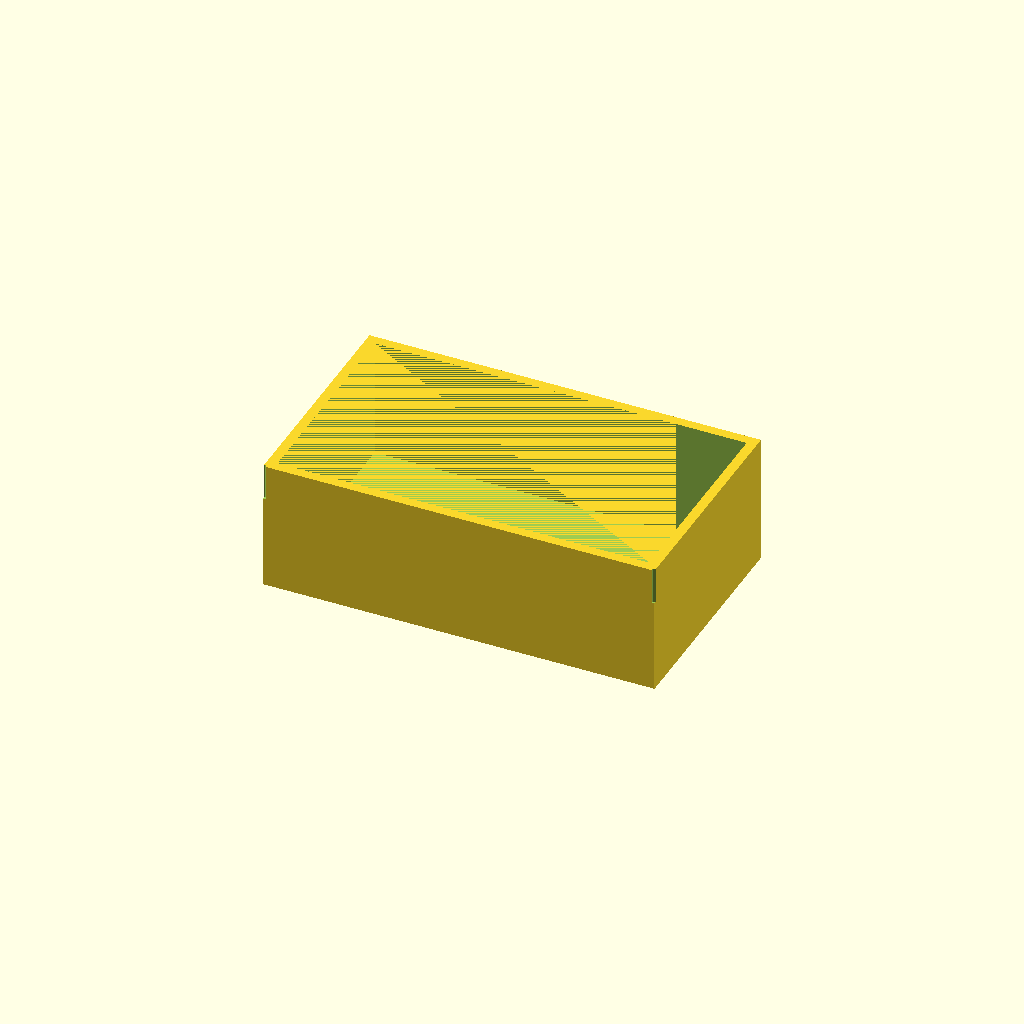
Cell 1: rendered with the file's own defaults.
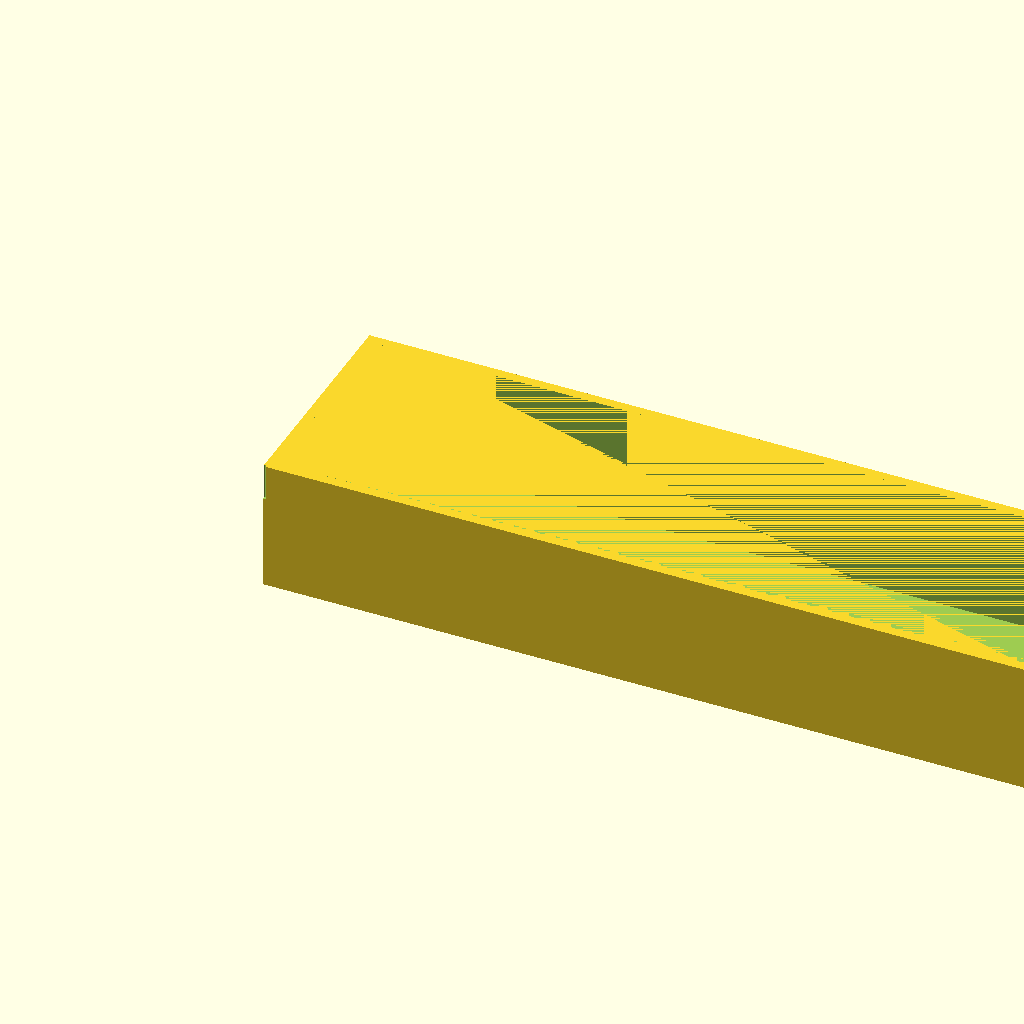
Cell 2: the same model with outer_x = 240.
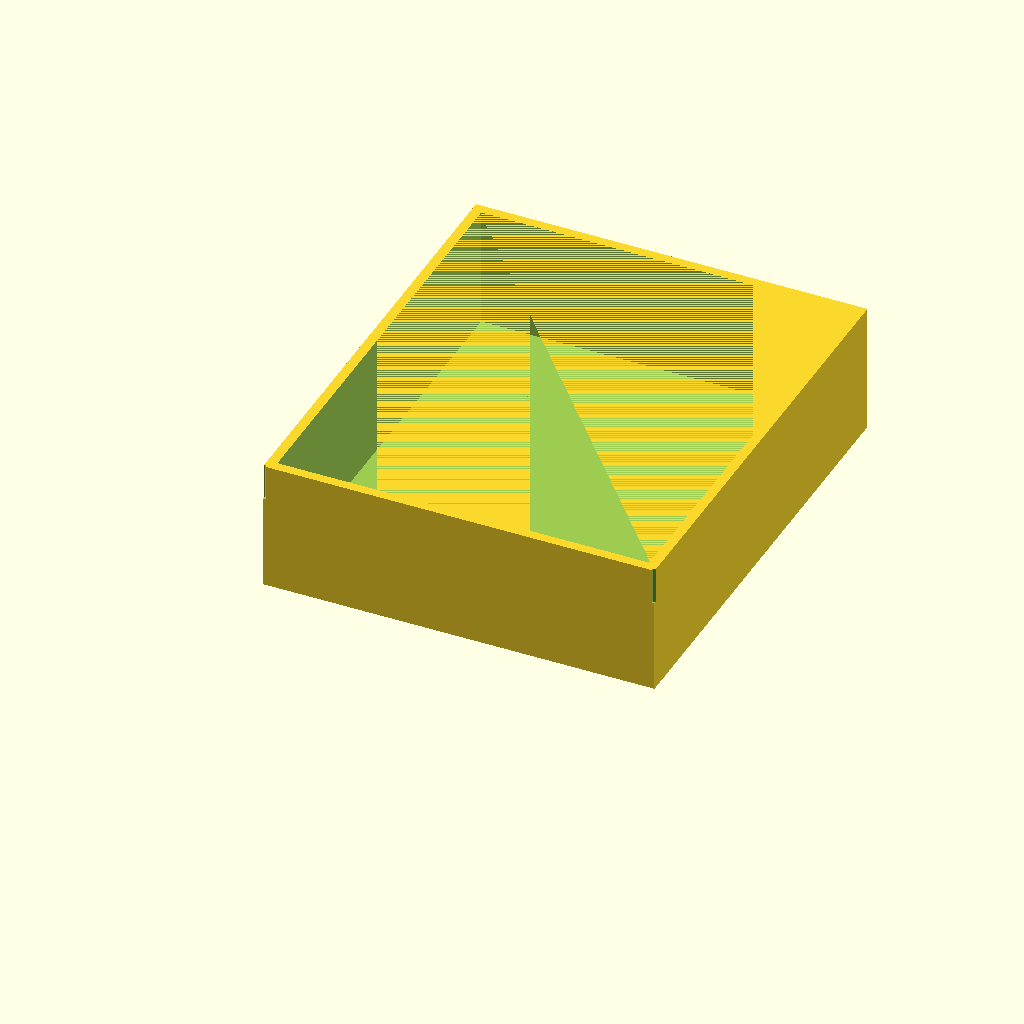
Cell 3: outer_y = 140 (everything else at default).
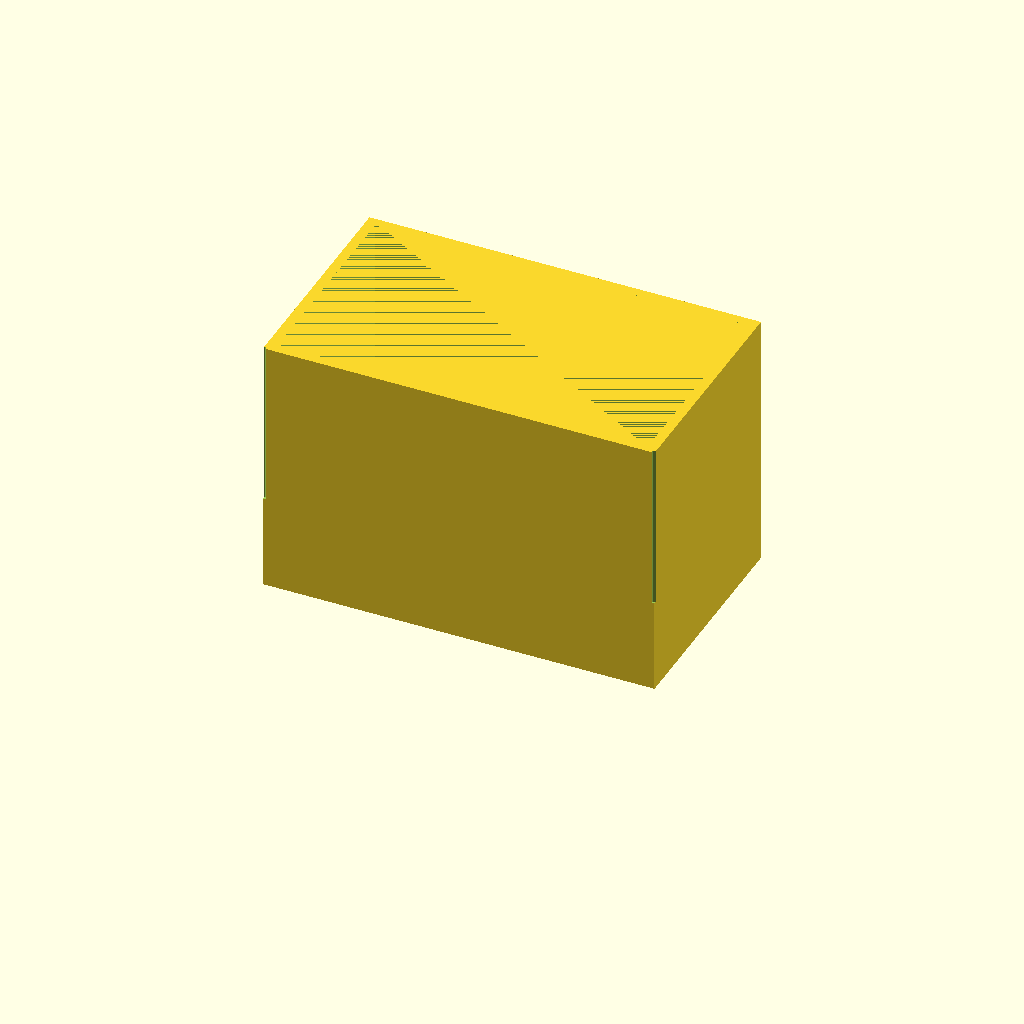
Cell 4: the same model with outer_z = 80.
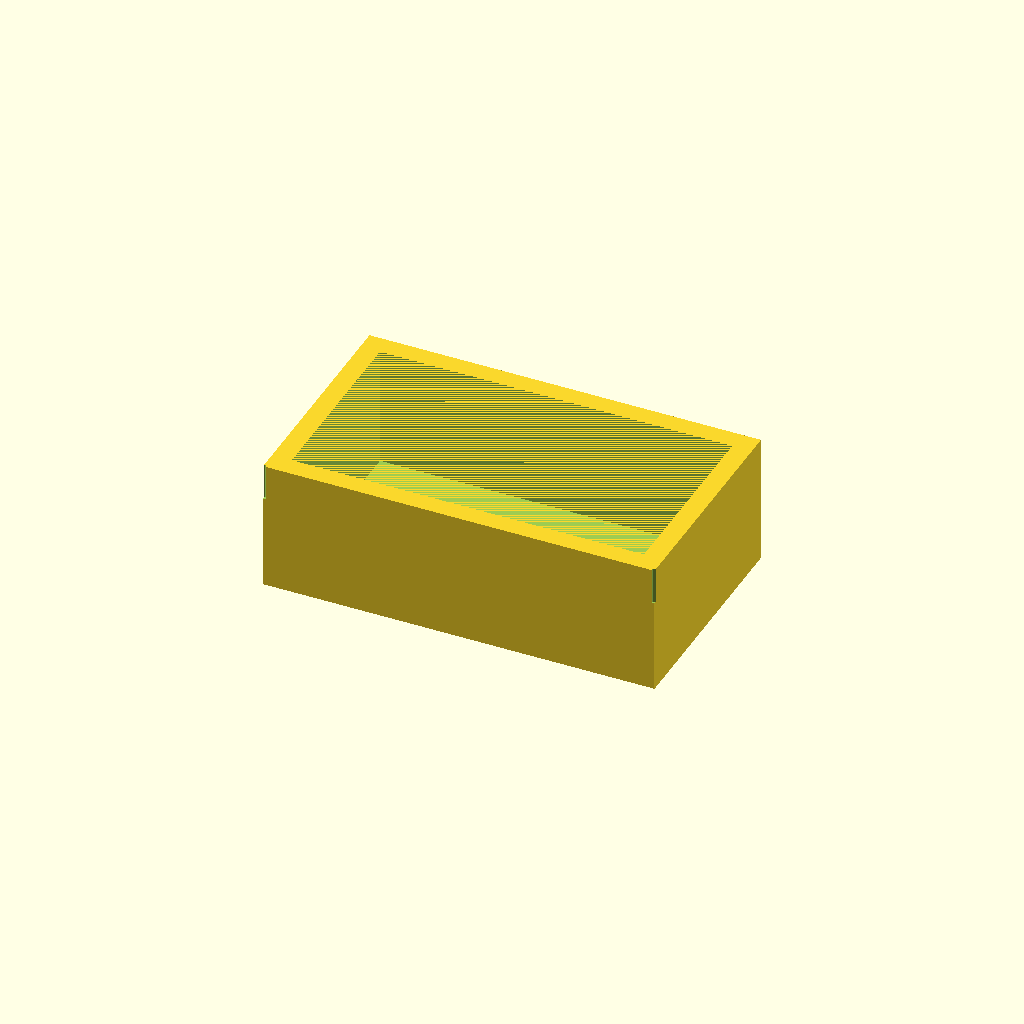
Cell 5 — wall_thick set to 6, the other parameters unchanged.
One fixed orthographic camera (rotation 55°, 0°, 25°; colour scheme Cornfield) for every cell.
Source of the model, bench/results/main-tiiny/code/tiiny_deepreinforce-ai_Ornith-1.0-35B/mini_gel_tank_s1_a0.scad:
// --- Buffer tank for mini horizontal gel-electrophoresis box ---
// Print orientation: resting on XY plane at z = 0, building upward (+Z)

// Outer dimensions
outer_x = 120;   // mm, X direction
outer_y = 70;    // mm, Y direction
outer_z = 40;    // mm, Z direction

// Wall and floor thickness
wall_thick = 3;  // mm
floor_thick = 3; // mm

// Platform dimensions
platform_length = 60;  // mm, X direction (centred)
platform_top_z = 13;   // mm, top of platform above inner floor

// Electrode wire holes
hole_dia = 2;    // mm, diameter
hole_z = 30;     // mm, height of hole centre

// --- Derived dimensions ---
inner_x = outer_x - 2 * wall_thick;
inner_y = outer_y - 2 * wall_thick;
inner_z = outer_z - floor_thick;

platform_x_start = (inner_x - platform_length) / 2;
platform_y_start = 0; // spans full inner Y
platform_y_end = inner_y;
platform_height = platform_top_z - floor_thick;

// --- Build the part ---
difference() {
    // Outer shell (solid block)
    union() {
        // Main outer box
        cube([outer_x, outer_y, outer_z], center = false);
    }
    
    // Hollow out the interior
    translate([wall_thick, wall_thick, floor_thick]) {
        cube([inner_x, inner_y, inner_z], center = false);
    }
    
    // Platform (solid raised section)
    translate([
        wall_thick + platform_x_start,
        wall_thick + platform_y_start,
        floor_thick
    ]) {
        cube([
            platform_length,
            platform_y_end - platform_y_start,
            platform_height
        ], center = false);
    }
    
    // Electrode wire holes (through end walls)
    // Left end wall hole
    translate([
        0,  // X: starts at left edge
        0,  // Y: centred
        hole_z - hole_dia / 2
    ]) {
        cylinder(
            d = hole_dia,
            h = outer_x + 0.01,  // extend past both walls
            center = false
        );
    }
    
    // Right end wall hole
    translate([
        outer_x,  // X: starts at right edge
        0,
        hole_z - hole_dia / 2
    ]) {
        cylinder(
            d = hole_dia,
            h = outer_x + 0.01,
            center = false
        );
    }
}
Customizer parameters (derived from the source; name, type, default, range or options):
outer_x: number, default 120
outer_y: number, default 70
outer_z: number, default 40
wall_thick: number, default 3
floor_thick: number, default 3
platform_length: number, default 60
platform_top_z: number, default 13
hole_dia: number, default 2
hole_z: number, default 30
platform_y_start: number, default 0
